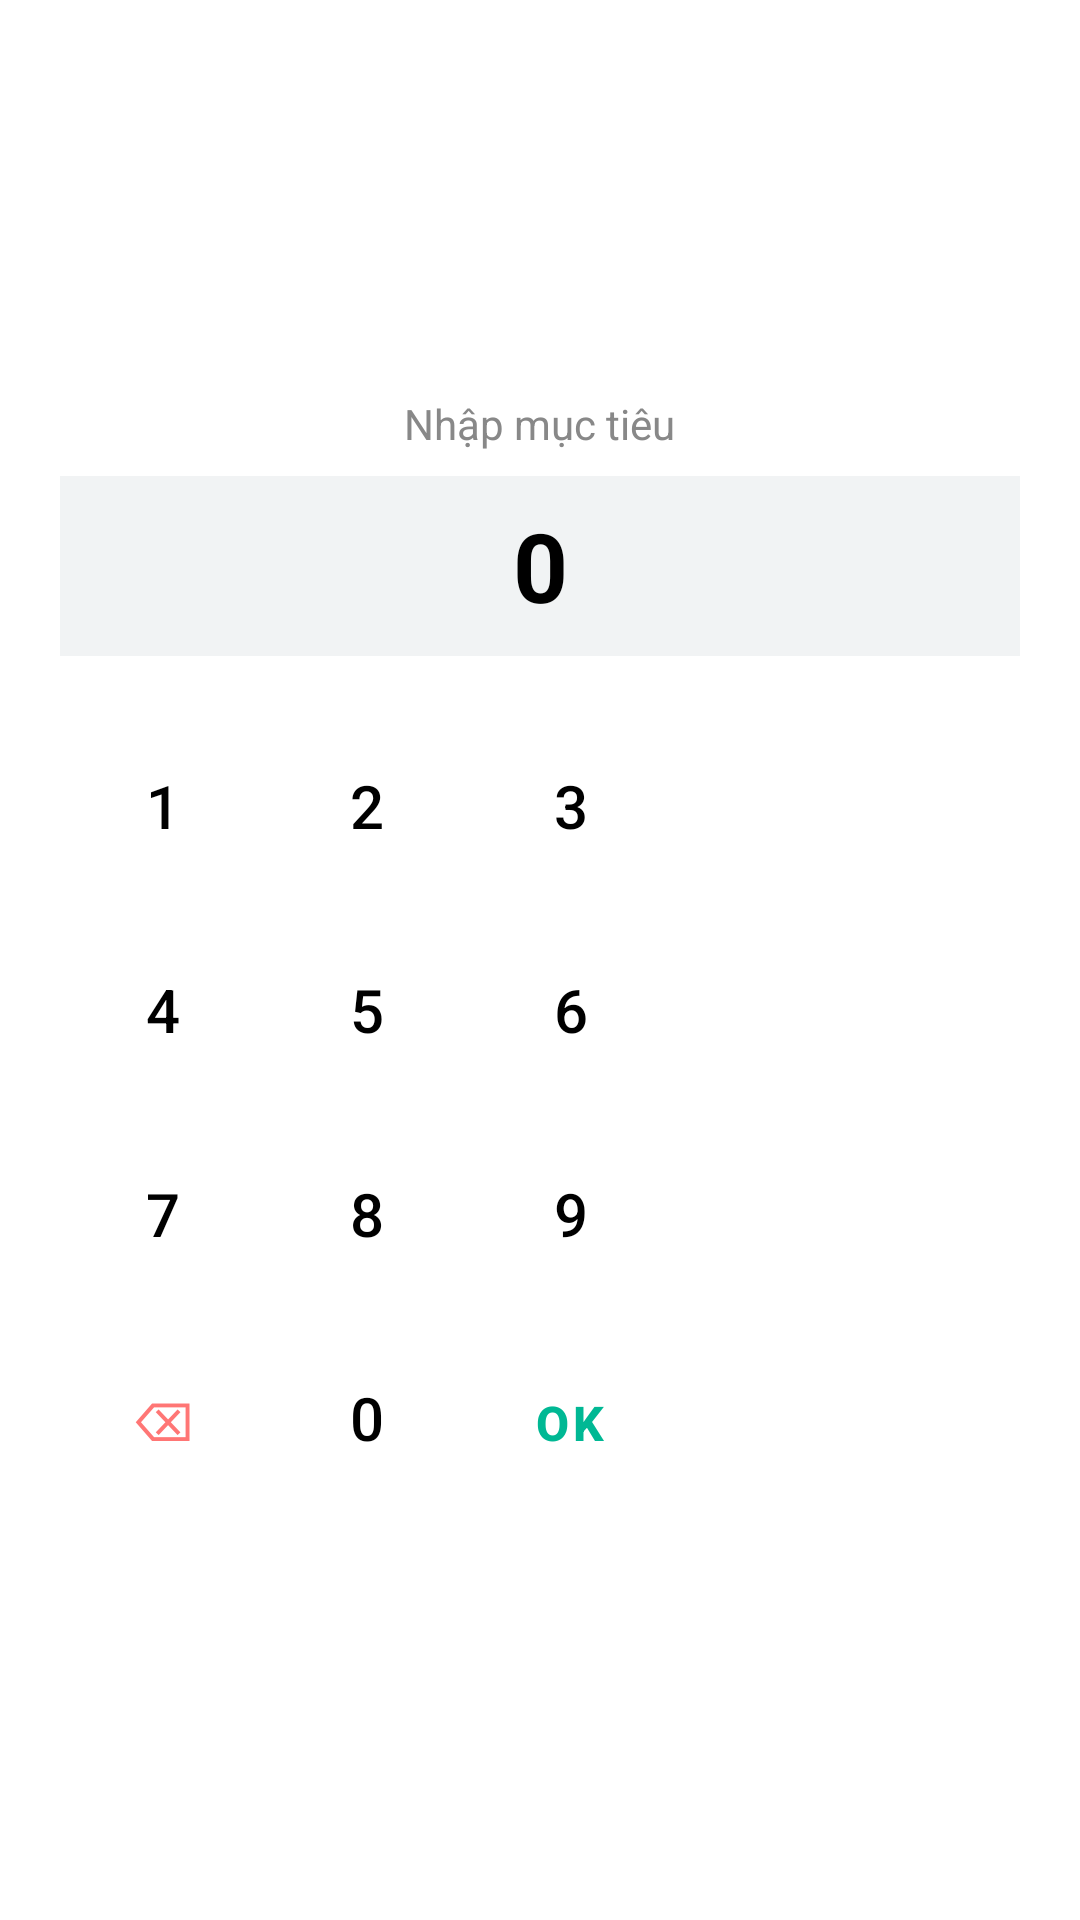

Reconstruct the res/layout file that produces this screen, plus the resources it refers to.
<!-- AndroidManifest.xml: application theme Theme.FitTrack -->
<!-- res/layout/dialog_number_picker.xml -->
<?xml version="1.0" encoding="utf-8"?>
<LinearLayout xmlns:android="http://schemas.android.com/apk/res/android"
    android:layout_width="wrap_content"
    android:layout_height="wrap_content"
    android:orientation="vertical"
    android:padding="20dp"
    android:background="@android:color/white"
    android:gravity="center">

    <TextView
        android:id="@+id/tvDialogTitle"
        android:layout_width="wrap_content"
        android:layout_height="wrap_content"
        android:text="Nhập mục tiêu"
        android:textSize="14sp"
        android:textColor="#888"
        android:layout_marginBottom="8dp"/>

    <TextView
        android:id="@+id/tvDisplayInput"
        android:layout_width="match_parent"
        android:layout_height="60dp"
        android:gravity="center"
        android:text="0"
        android:textSize="32sp"
        android:textStyle="bold"
        android:textColor="#000"
        android:background="#F1F3F4"
        android:layout_marginBottom="16dp"/>

    <GridLayout
        android:id="@+id/gridLayout"
        android:layout_width="match_parent"
        android:layout_height="wrap_content"
        android:columnCount="3"
        android:rowCount="4"
        android:useDefaultMargins="true"
        android:alignmentMode="alignBounds">

        <Button android:id="@+id/btn1" style="?android:attr/buttonBarButtonStyle" android:layout_width="60dp" android:layout_height="60dp" android:text="1" android:textSize="20sp" android:background="@drawable/border_rounded" android:layout_margin="4dp"/>
        <Button android:id="@+id/btn2" style="?android:attr/buttonBarButtonStyle" android:layout_width="60dp" android:layout_height="60dp" android:text="2" android:textSize="20sp" android:background="@drawable/border_rounded" android:layout_margin="4dp"/>
        <Button android:id="@+id/btn3" style="?android:attr/buttonBarButtonStyle" android:layout_width="60dp" android:layout_height="60dp" android:text="3" android:textSize="20sp" android:background="@drawable/border_rounded" android:layout_margin="4dp"/>
        <Button android:id="@+id/btn4" style="?android:attr/buttonBarButtonStyle" android:layout_width="60dp" android:layout_height="60dp" android:text="4" android:textSize="20sp" android:background="@drawable/border_rounded" android:layout_margin="4dp"/>
        <Button android:id="@+id/btn5" style="?android:attr/buttonBarButtonStyle" android:layout_width="60dp" android:layout_height="60dp" android:text="5" android:textSize="20sp" android:background="@drawable/border_rounded" android:layout_margin="4dp"/>
        <Button android:id="@+id/btn6" style="?android:attr/buttonBarButtonStyle" android:layout_width="60dp" android:layout_height="60dp" android:text="6" android:textSize="20sp" android:background="@drawable/border_rounded" android:layout_margin="4dp"/>
        <Button android:id="@+id/btn7" style="?android:attr/buttonBarButtonStyle" android:layout_width="60dp" android:layout_height="60dp" android:text="7" android:textSize="20sp" android:background="@drawable/border_rounded" android:layout_margin="4dp"/>
        <Button android:id="@+id/btn8" style="?android:attr/buttonBarButtonStyle" android:layout_width="60dp" android:layout_height="60dp" android:text="8" android:textSize="20sp" android:background="@drawable/border_rounded" android:layout_margin="4dp"/>
        <Button android:id="@+id/btn9" style="?android:attr/buttonBarButtonStyle" android:layout_width="60dp" android:layout_height="60dp" android:text="9" android:textSize="20sp" android:background="@drawable/border_rounded" android:layout_margin="4dp"/>

        <Button android:id="@+id/btnDel" style="?android:attr/buttonBarButtonStyle" android:layout_width="60dp" android:layout_height="60dp" android:text="⌫" android:textSize="18sp" android:textColor="#FF7675" android:layout_margin="4dp"/>
        <Button android:id="@+id/btn0" style="?android:attr/buttonBarButtonStyle" android:layout_width="60dp" android:layout_height="60dp" android:text="0" android:textSize="20sp" android:background="@drawable/border_rounded" android:layout_margin="4dp"/>
        <Button android:id="@+id/btnOk" style="?android:attr/buttonBarButtonStyle" android:layout_width="60dp" android:layout_height="60dp" android:text="OK" android:textSize="16sp" android:textColor="#00B894" android:textStyle="bold" android:layout_margin="4dp"/>
    </GridLayout>

</LinearLayout>
<!-- resources referenced by this layout -->
<resources>
  <style name="Theme.FitTrack" parent="Theme.MaterialComponents.Light.NoActionBar">
          <item name="colorPrimary">#000000</item>
          <item name="colorPrimaryDark">#000000</item>
          <item name="colorAccent">#333333</item>
          <item name="android:windowBackground">@android:color/white</item>
      </style>
</resources>
